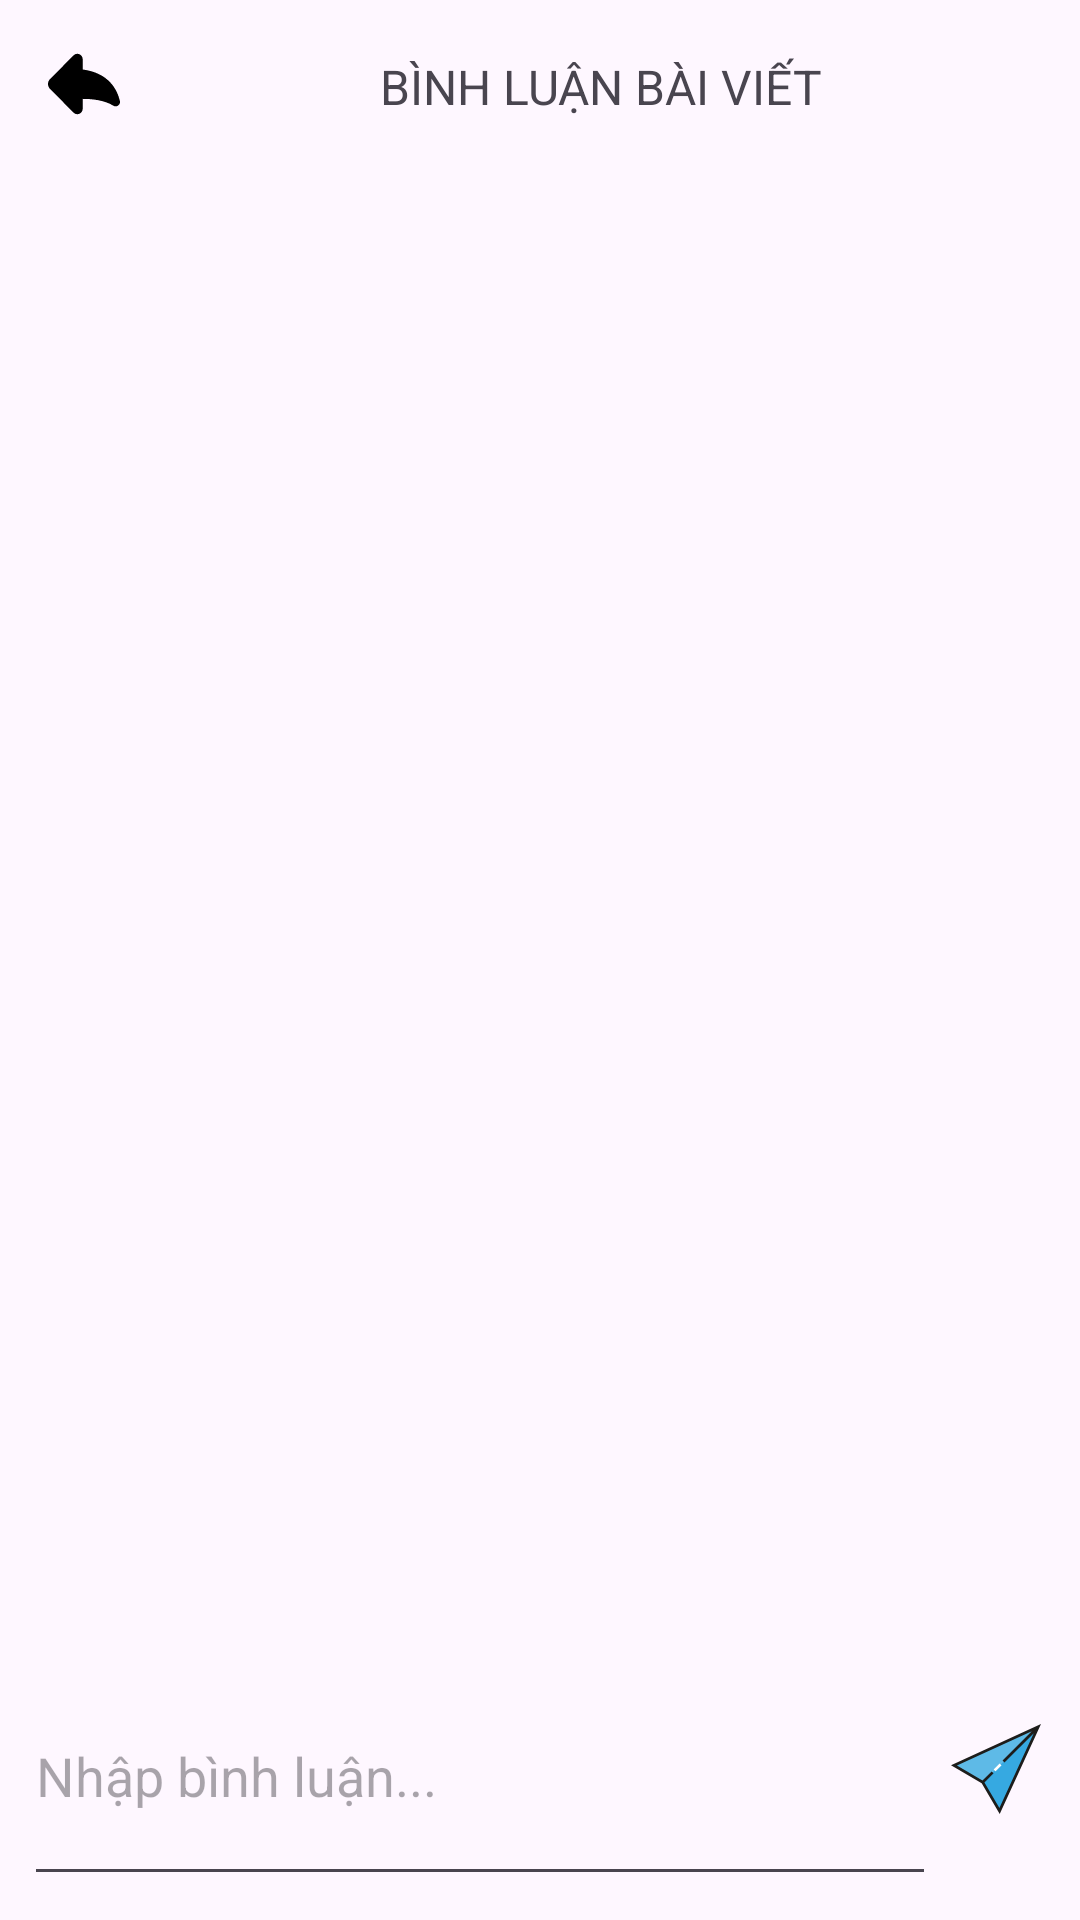

This screen was rendered from an Android layout file. Write that file and the resources it references.
<!-- AndroidManifest.xml: application theme Theme.HaUIQuiz -->
<!-- res/layout/activity_view_solutions.xml -->
<?xml version="1.0" encoding="utf-8"?>
<androidx.constraintlayout.widget.ConstraintLayout xmlns:android="http://schemas.android.com/apk/res/android"
    xmlns:app="http://schemas.android.com/apk/res-auto"
    xmlns:tools="http://schemas.android.com/tools"
    android:id="@+id/main"
    android:layout_width="match_parent"
    android:layout_height="match_parent"
    android:fitsSystemWindows="true"
    tools:context=".ui.forum.ViewSolutions">

    
    <LinearLayout
        android:id="@+id/header"
        android:layout_width="0dp"
        android:layout_height="wrap_content"
        android:orientation="horizontal"
        android:padding="8dp"
        app:layout_constraintTop_toTopOf="parent"
        app:layout_constraintStart_toStartOf="parent"
        app:layout_constraintEnd_toEndOf="parent">

        <ImageButton
            android:id="@+id/view_solutions_btn_back"
            android:layout_width="40dp"
            android:layout_height="40dp"
            android:background="@android:color/transparent"
            android:padding="6dp"
            app:srcCompat="@drawable/back_arrow_svgrepo_com" />

        <TextView
            android:id="@+id/textView53"
            android:layout_width="0dp"
            android:layout_height="wrap_content"
            android:layout_weight="1"
            android:padding="10dp"
            android:text="BÌNH LUẬN BÀI VIẾT"
            android:textAlignment="center"
            android:textSize="16sp" />

    </LinearLayout>

    
    <ListView
        android:id="@+id/view_solutions_lv"
        android:layout_width="0dp"
        android:layout_height="0dp"
        android:layout_marginTop="8dp"
        app:layout_constraintTop_toBottomOf="@id/header"
        app:layout_constraintStart_toStartOf="parent"
        app:layout_constraintEnd_toEndOf="parent"
        app:layout_constraintBottom_toTopOf="@id/comment_box" />

    
    <LinearLayout
        android:id="@+id/comment_box"
        android:layout_width="0dp"
        android:layout_height="wrap_content"
        android:orientation="horizontal"
        android:padding="8dp"
        app:layout_constraintBottom_toBottomOf="parent"
        app:layout_constraintStart_toStartOf="parent"
        app:layout_constraintEnd_toEndOf="parent">

        <EditText
            android:id="@+id/view_solutions_edt_content"
            android:layout_width="0dp"
            android:layout_height="wrap_content"
            android:layout_weight="1"
            android:minLines="2"
            android:gravity="top|start"
            android:inputType="textMultiLine"
            android:hint="Nhập bình luận..." />

        <ImageButton
            android:id="@+id/view_solutions_btn_send"
            android:layout_width="40dp"
            android:layout_height="40dp"
            android:background="@android:color/transparent"
            android:padding="6dp"
            app:srcCompat="@drawable/send_icon" />
    </LinearLayout>

</androidx.constraintlayout.widget.ConstraintLayout>
<!-- resources referenced by this layout -->
<resources>
  <!-- drawable back_arrow_svgrepo_com (drawable) -->
  <vector xmlns:android="http://schemas.android.com/apk/res/android"
      android:width="24dp"
      android:height="24dp"
      android:viewportWidth="45.58"
      android:viewportHeight="45.58">
    <path
        android:pathData="M45.506,33.532c-1.741,-7.42 -7.161,-17.758 -23.554,-19.942V7.047c0,-1.364 -0.826,-2.593 -2.087,-3.113c-1.261,-0.521 -2.712,-0.229 -3.675,0.737L1.305,19.63c-1.739,1.748 -1.74,4.572 -0.001,6.32L16.19,40.909c0.961,0.966 2.415,1.258 3.676,0.737c1.261,-0.521 2.087,-1.75 2.087,-3.113v-6.331c5.593,0.007 13.656,0.743 19.392,4.313c0.953,0.594 2.168,0.555 3.08,-0.101C45.335,35.762 45.763,34.624 45.506,33.532z"
        android:fillColor="#000000"/>
  </vector>
  <!-- drawable send_icon (drawable) -->
  <vector xmlns:android="http://schemas.android.com/apk/res/android"
      android:width="30dp"
      android:height="30dp"
      android:viewportWidth="512"
      android:viewportHeight="512">
    <path
        android:pathData="M490.45,21.55l-473.53,214.22l162.15,94.29l0,0z"
        android:fillColor="#5EBAE7"/>
    <path
        android:pathData="M490.45,21.55l-214.22,473.53l-97.17,-165.03l0,0z"
        android:fillColor="#36A9E1"/>
    <path
        android:pathData="M253.58,269.49l-11.07,-11.07l33.82,-33.82l11.07,11.07z"
        android:fillColor="#FFFFFF"/>
    <path
        android:pathData="M0,234.92l174.68,102.4L277.08,512L512,0L0,234.92zM275.39,478.16L190.21,332.86l52.1,-52.1l-11.07,-11.07l-52.1,52.1L33.84,236.61L459.73,41.21L293.25,207.68l11.07,11.07L470.8,52.27L275.39,478.16z"
        android:fillColor="#1D1D1B"/>
  </vector>
  <style name="Theme.HaUIQuiz" parent="Base.Theme.HaUIQuiz" />
  <style name="Base.Theme.HaUIQuiz" parent="Theme.Material3.DayNight.NoActionBar">
          
          
      </style>
</resources>
